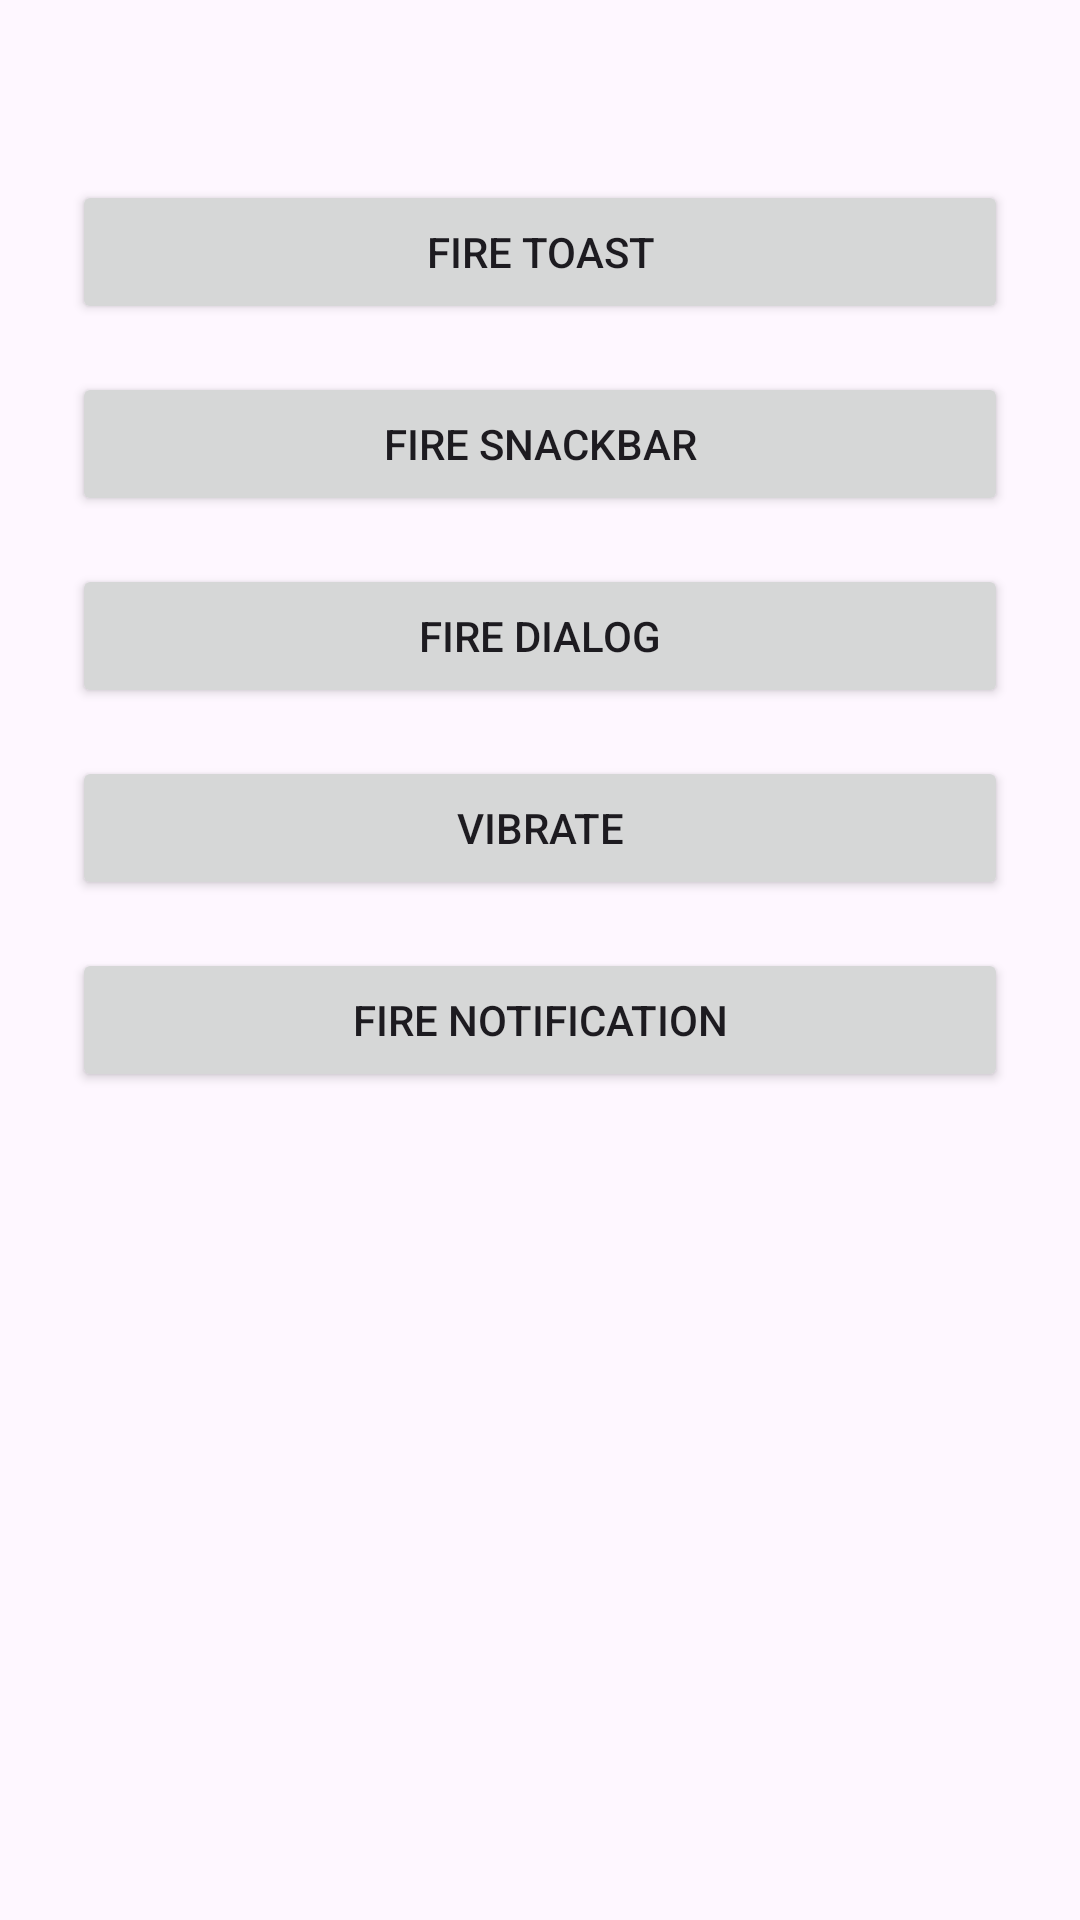

The Android layout XML behind this screen, and the referenced resources:
<!-- AndroidManifest.xml: application theme Theme.Ex06Notifications -->
<!-- res/layout/activity_main.xml -->
<?xml version="1.0" encoding="utf-8"?>
<androidx.constraintlayout.widget.ConstraintLayout xmlns:android="http://schemas.android.com/apk/res/android"
    xmlns:app="http://schemas.android.com/apk/res-auto"
    xmlns:tools="http://schemas.android.com/tools"
    android:id="@+id/main"
    android:layout_width="match_parent"
    android:layout_height="match_parent"
    tools:context=".MainActivity">

    <Button
        android:id="@+id/activity_main_button_toast"
        android:layout_width="0dp"
        android:layout_height="wrap_content"
        android:layout_marginStart="24dp"
        android:layout_marginTop="60dp"
        android:layout_marginEnd="24dp"
        android:text="Fire Toast"
        app:layout_constraintEnd_toEndOf="parent"
        app:layout_constraintStart_toStartOf="parent"
        app:layout_constraintTop_toTopOf="parent" />

    <Button
        android:id="@+id/activity_main_button_snackbar"
        android:layout_width="0dp"
        android:layout_height="wrap_content"
        android:layout_marginTop="16dp"
        android:text="Fire Snackbar"
        app:layout_constraintEnd_toEndOf="@+id/activity_main_button_toast"
        app:layout_constraintStart_toStartOf="@+id/activity_main_button_toast"
        app:layout_constraintTop_toBottomOf="@+id/activity_main_button_toast" />

    <Button
        android:id="@+id/activity_main_button_dialog"
        android:layout_width="0dp"
        android:layout_height="wrap_content"
        android:layout_marginTop="16dp"
        android:text="Fire Dialog"
        app:layout_constraintEnd_toEndOf="@+id/activity_main_button_snackbar"
        app:layout_constraintStart_toStartOf="@+id/activity_main_button_snackbar"
        app:layout_constraintTop_toBottomOf="@+id/activity_main_button_snackbar" />

    <Button
        android:id="@+id/activity_main_button_vibrate"
        android:layout_width="0dp"
        android:layout_height="wrap_content"
        android:layout_marginTop="16dp"
        android:text="Vibrate"
        app:layout_constraintEnd_toEndOf="@+id/activity_main_button_dialog"
        app:layout_constraintStart_toStartOf="@+id/activity_main_button_dialog"
        app:layout_constraintTop_toBottomOf="@+id/activity_main_button_dialog" />

    <Button
        android:id="@+id/activity_main_button_notification"
        android:layout_width="0dp"
        android:layout_height="wrap_content"
        android:layout_marginTop="16dp"
        android:text="Fire Notification"
        app:layout_constraintEnd_toEndOf="@+id/activity_main_button_vibrate"
        app:layout_constraintStart_toStartOf="@+id/activity_main_button_vibrate"
        app:layout_constraintTop_toBottomOf="@+id/activity_main_button_vibrate" />
</androidx.constraintlayout.widget.ConstraintLayout>
<!-- resources referenced by this layout -->
<resources>
  <style name="Theme.Ex06Notifications" parent="Base.Theme.Ex06Notifications" />
  <style name="Base.Theme.Ex06Notifications" parent="Theme.Material3.DayNight.NoActionBar">
          
          
      </style>
</resources>
